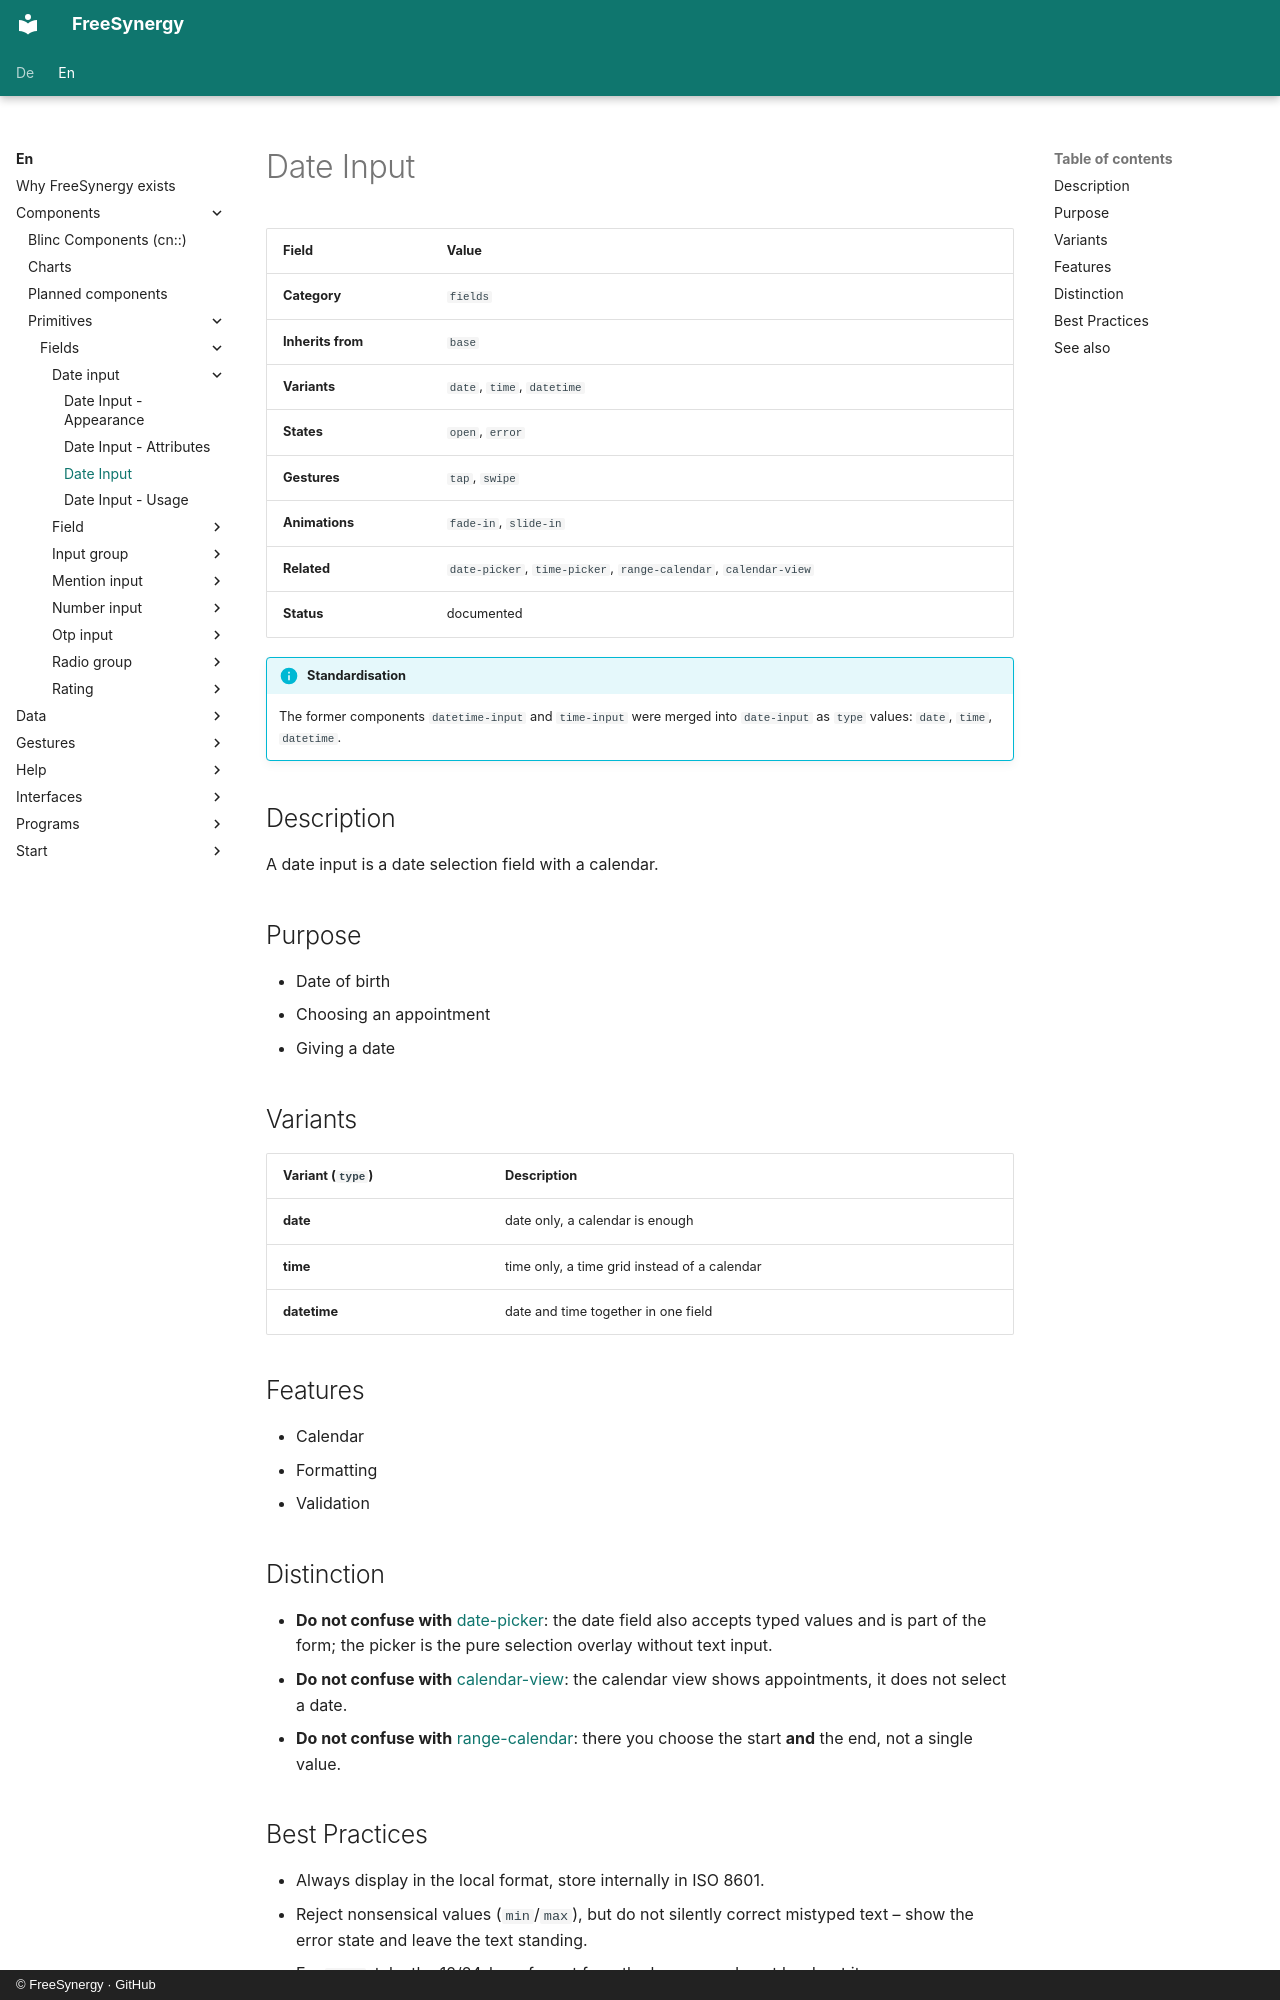

repository: FreeSynergy/fs-documentation · page: en/components/primitives/fields/date-input/description/index.html · generator: mkdocs · copyright: © FreeSynergy · GitHub

# Date Input

| Field | Value |
|-------|-------|
| **Category** | `fields` |
| **Inherits from** | `base` |
| **Variants** | `date`, `time`, `datetime` |
| **States** | `open`, `error` |
| **Gestures** | `tap`, `swipe` |
| **Animations** | `fade-in`, `slide-in` |
| **Related** | `date-picker`, `time-picker`, `range-calendar`, `calendar-view` |
| **Status** | documented |

!!! info "Standardisation"
    The former components `datetime-input` and `time-input` were merged into `date-input`
    as `type` values: `date`, `time`, `datetime`.

## Description
A date input is a date selection field with a calendar.

## Purpose

- Date of birth
- Choosing an appointment
- Giving a date

## Variants

| Variant (`type`) | Description |
|------------------|-------------|
| **date** | date only, a calendar is enough |
| **time** | time only, a time grid instead of a calendar |
| **datetime** | date and time together in one field |

## Features

- Calendar
- Formatting
- Validation

## Distinction

- **Do not confuse with** [date-picker](../../../widgets/fields/date-picker/): the date field also
  accepts typed values and is part of the form; the picker is the pure selection
  overlay without text input.
- **Do not confuse with** [calendar-view](../../../widgets/data/calendar-view/): the calendar view shows
  appointments, it does not select a date.
- **Do not confuse with** [range-calendar](../../../widgets/fields/range-calendar/): there you choose the
  start **and** the end, not a single value.
